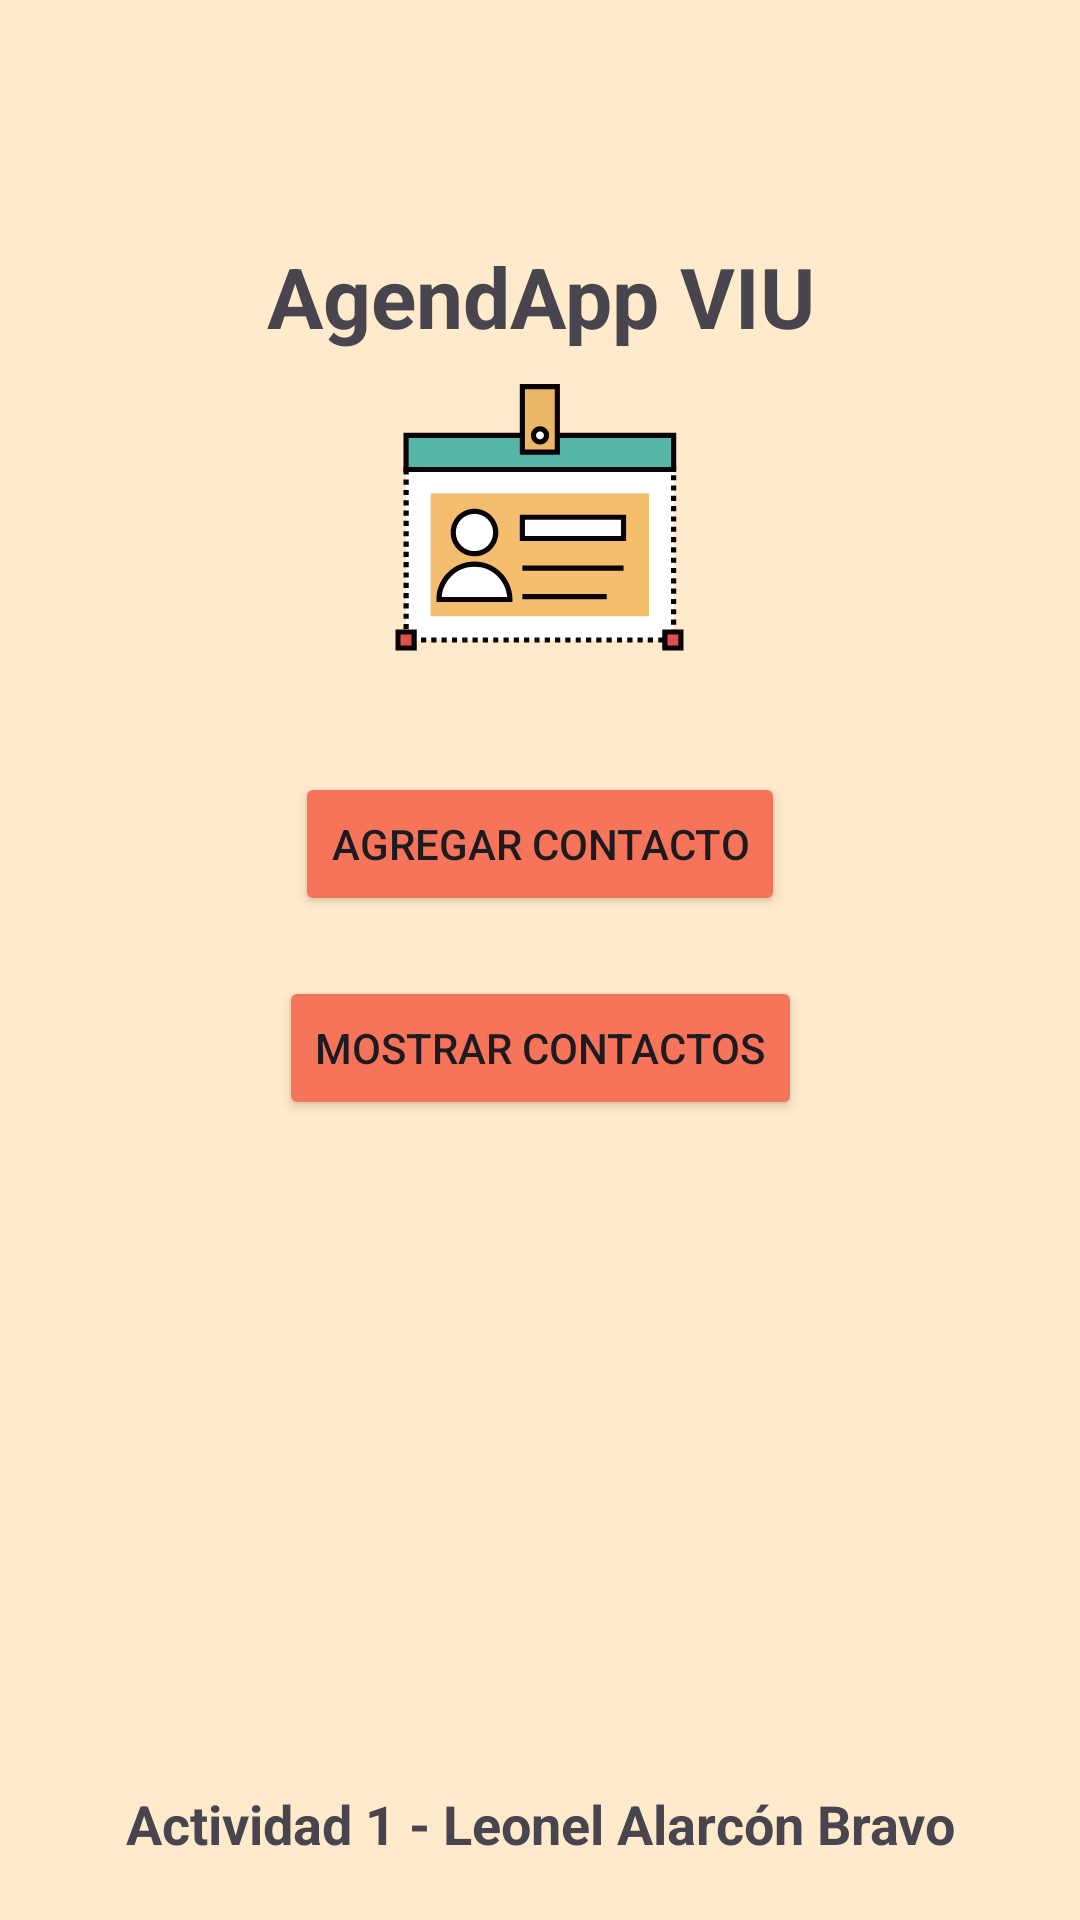

This screen was rendered from an Android layout file. Write that file and the resources it references.
<!-- AndroidManifest.xml: application theme Theme.AgendApp -->
<!-- res/layout/activity_main.xml -->
<?xml version="1.0" encoding="utf-8"?>
<androidx.constraintlayout.widget.ConstraintLayout xmlns:android="http://schemas.android.com/apk/res/android"
    xmlns:app="http://schemas.android.com/apk/res-auto"
    xmlns:tools="http://schemas.android.com/tools"
    android:layout_width="match_parent"
    android:layout_height="match_parent"
    android:background="@color/background_main"
    tools:context=".activities.MainActivity">

    <TextView
        android:id="@+id/textView"
        android:layout_width="wrap_content"
        android:layout_height="wrap_content"
        android:layout_marginTop="80dp"
        android:gravity="center"
        android:text="@string/titulo_main"
        android:textSize="28sp"
        android:textStyle="bold"
        app:layout_constraintEnd_toEndOf="parent"
        app:layout_constraintStart_toStartOf="parent"
        app:layout_constraintTop_toTopOf="parent" />


    <ImageView
        android:id="@+id/imgMain"
        android:layout_width="134dp"
        android:layout_height="110dp"
        android:src="@drawable/image_main"
        app:layout_constraintBottom_toTopOf="@id/btnInsertData"
        app:layout_constraintEnd_toEndOf="parent"
        app:layout_constraintStart_toStartOf="parent"
        app:layout_constraintTop_toBottomOf="@+id/textView" />

    <Button
        android:id="@+id/btnInsertData"
        android:layout_width="wrap_content"
        android:layout_height="wrap_content"
        android:layout_marginTop="30dp"
        android:backgroundTint="@color/color_button"
        android:text="Agregar contacto"
        app:layout_constraintEnd_toEndOf="parent"
        app:layout_constraintStart_toStartOf="parent"
        app:layout_constraintTop_toBottomOf="@+id/imgMain" />

    <Button
        android:id="@+id/btnFetchData"
        android:layout_width="wrap_content"
        android:layout_height="wrap_content"
        android:layout_marginTop="20dp"
        android:backgroundTint="@color/color_button"
        android:text="Mostrar contactos"
        app:layout_constraintEnd_toEndOf="parent"
        app:layout_constraintStart_toStartOf="parent"
        app:layout_constraintTop_toBottomOf="@+id/btnInsertData" />

    <TextView
        android:id="@+id/txtFooter"
        android:layout_width="wrap_content"
        android:layout_height="wrap_content"
        android:gravity="center"
        android:text="Actividad 1 - Leonel Alarcón Bravo"
        android:textSize="18sp"
        android:textStyle="bold"
        app:layout_constraintEnd_toEndOf="parent"
        app:layout_constraintStart_toStartOf="parent"
        app:layout_constraintBottom_toBottomOf="parent"
        android:layout_marginBottom="20dp"/>

</androidx.constraintlayout.widget.ConstraintLayout>
<!-- resources referenced by this layout -->
<resources>
  <color name="background_main">#FFEACB</color>
  <color name="color_button">#F67459</color>
  <!-- drawable image_main: vector/xml drawable (drawable, 5291 chars, omitted) -->
  <string name="titulo_main">AgendApp VIU</string>
  <style name="Theme.AgendApp" parent="Base.Theme.AgendApp" />
  <style name="Base.Theme.AgendApp" parent="Theme.Material3.DayNight.NoActionBar">
          
          
      </style>
</resources>
